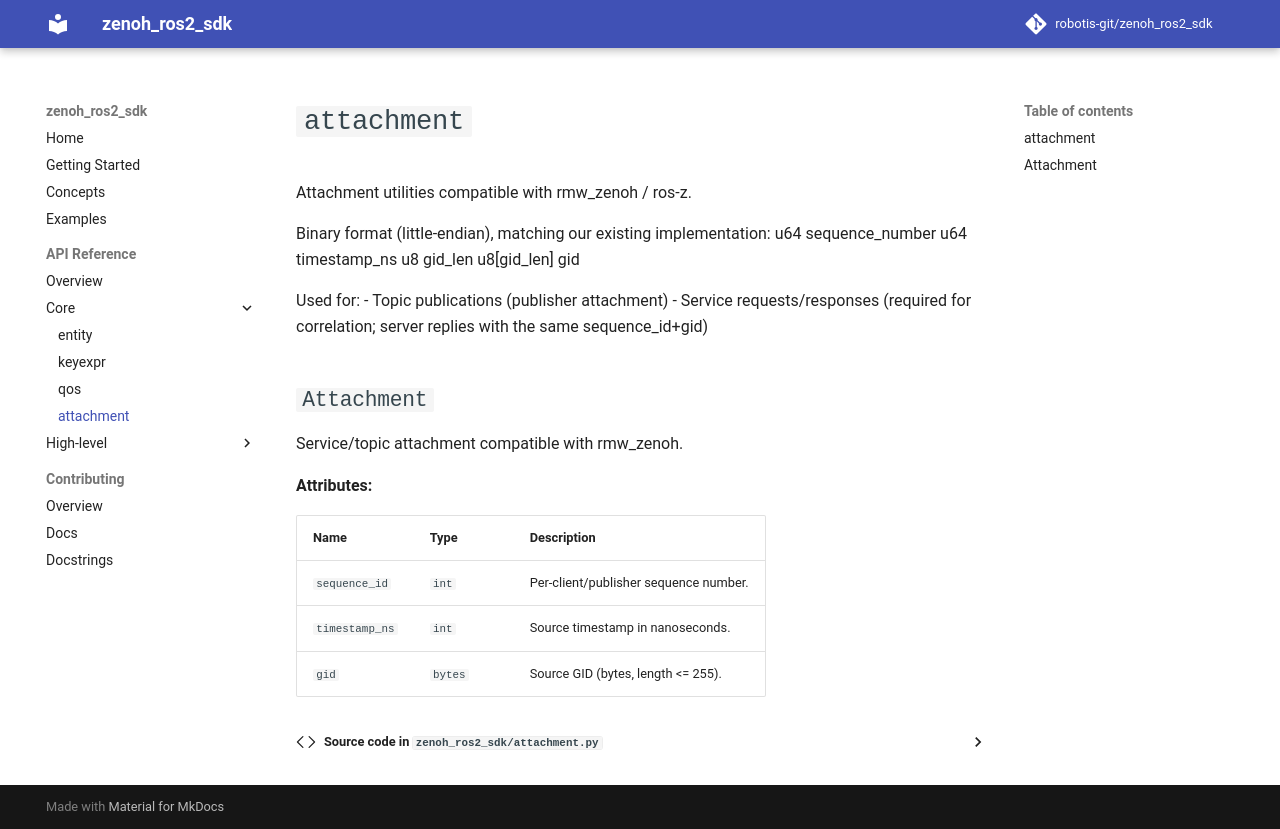

repository: ROBOTIS-GIT/zenoh_ros2_sdk · page: api/attachment/index.html · generator: mkdocs

# `attachment`

::: zenoh_ros2_sdk.attachment
